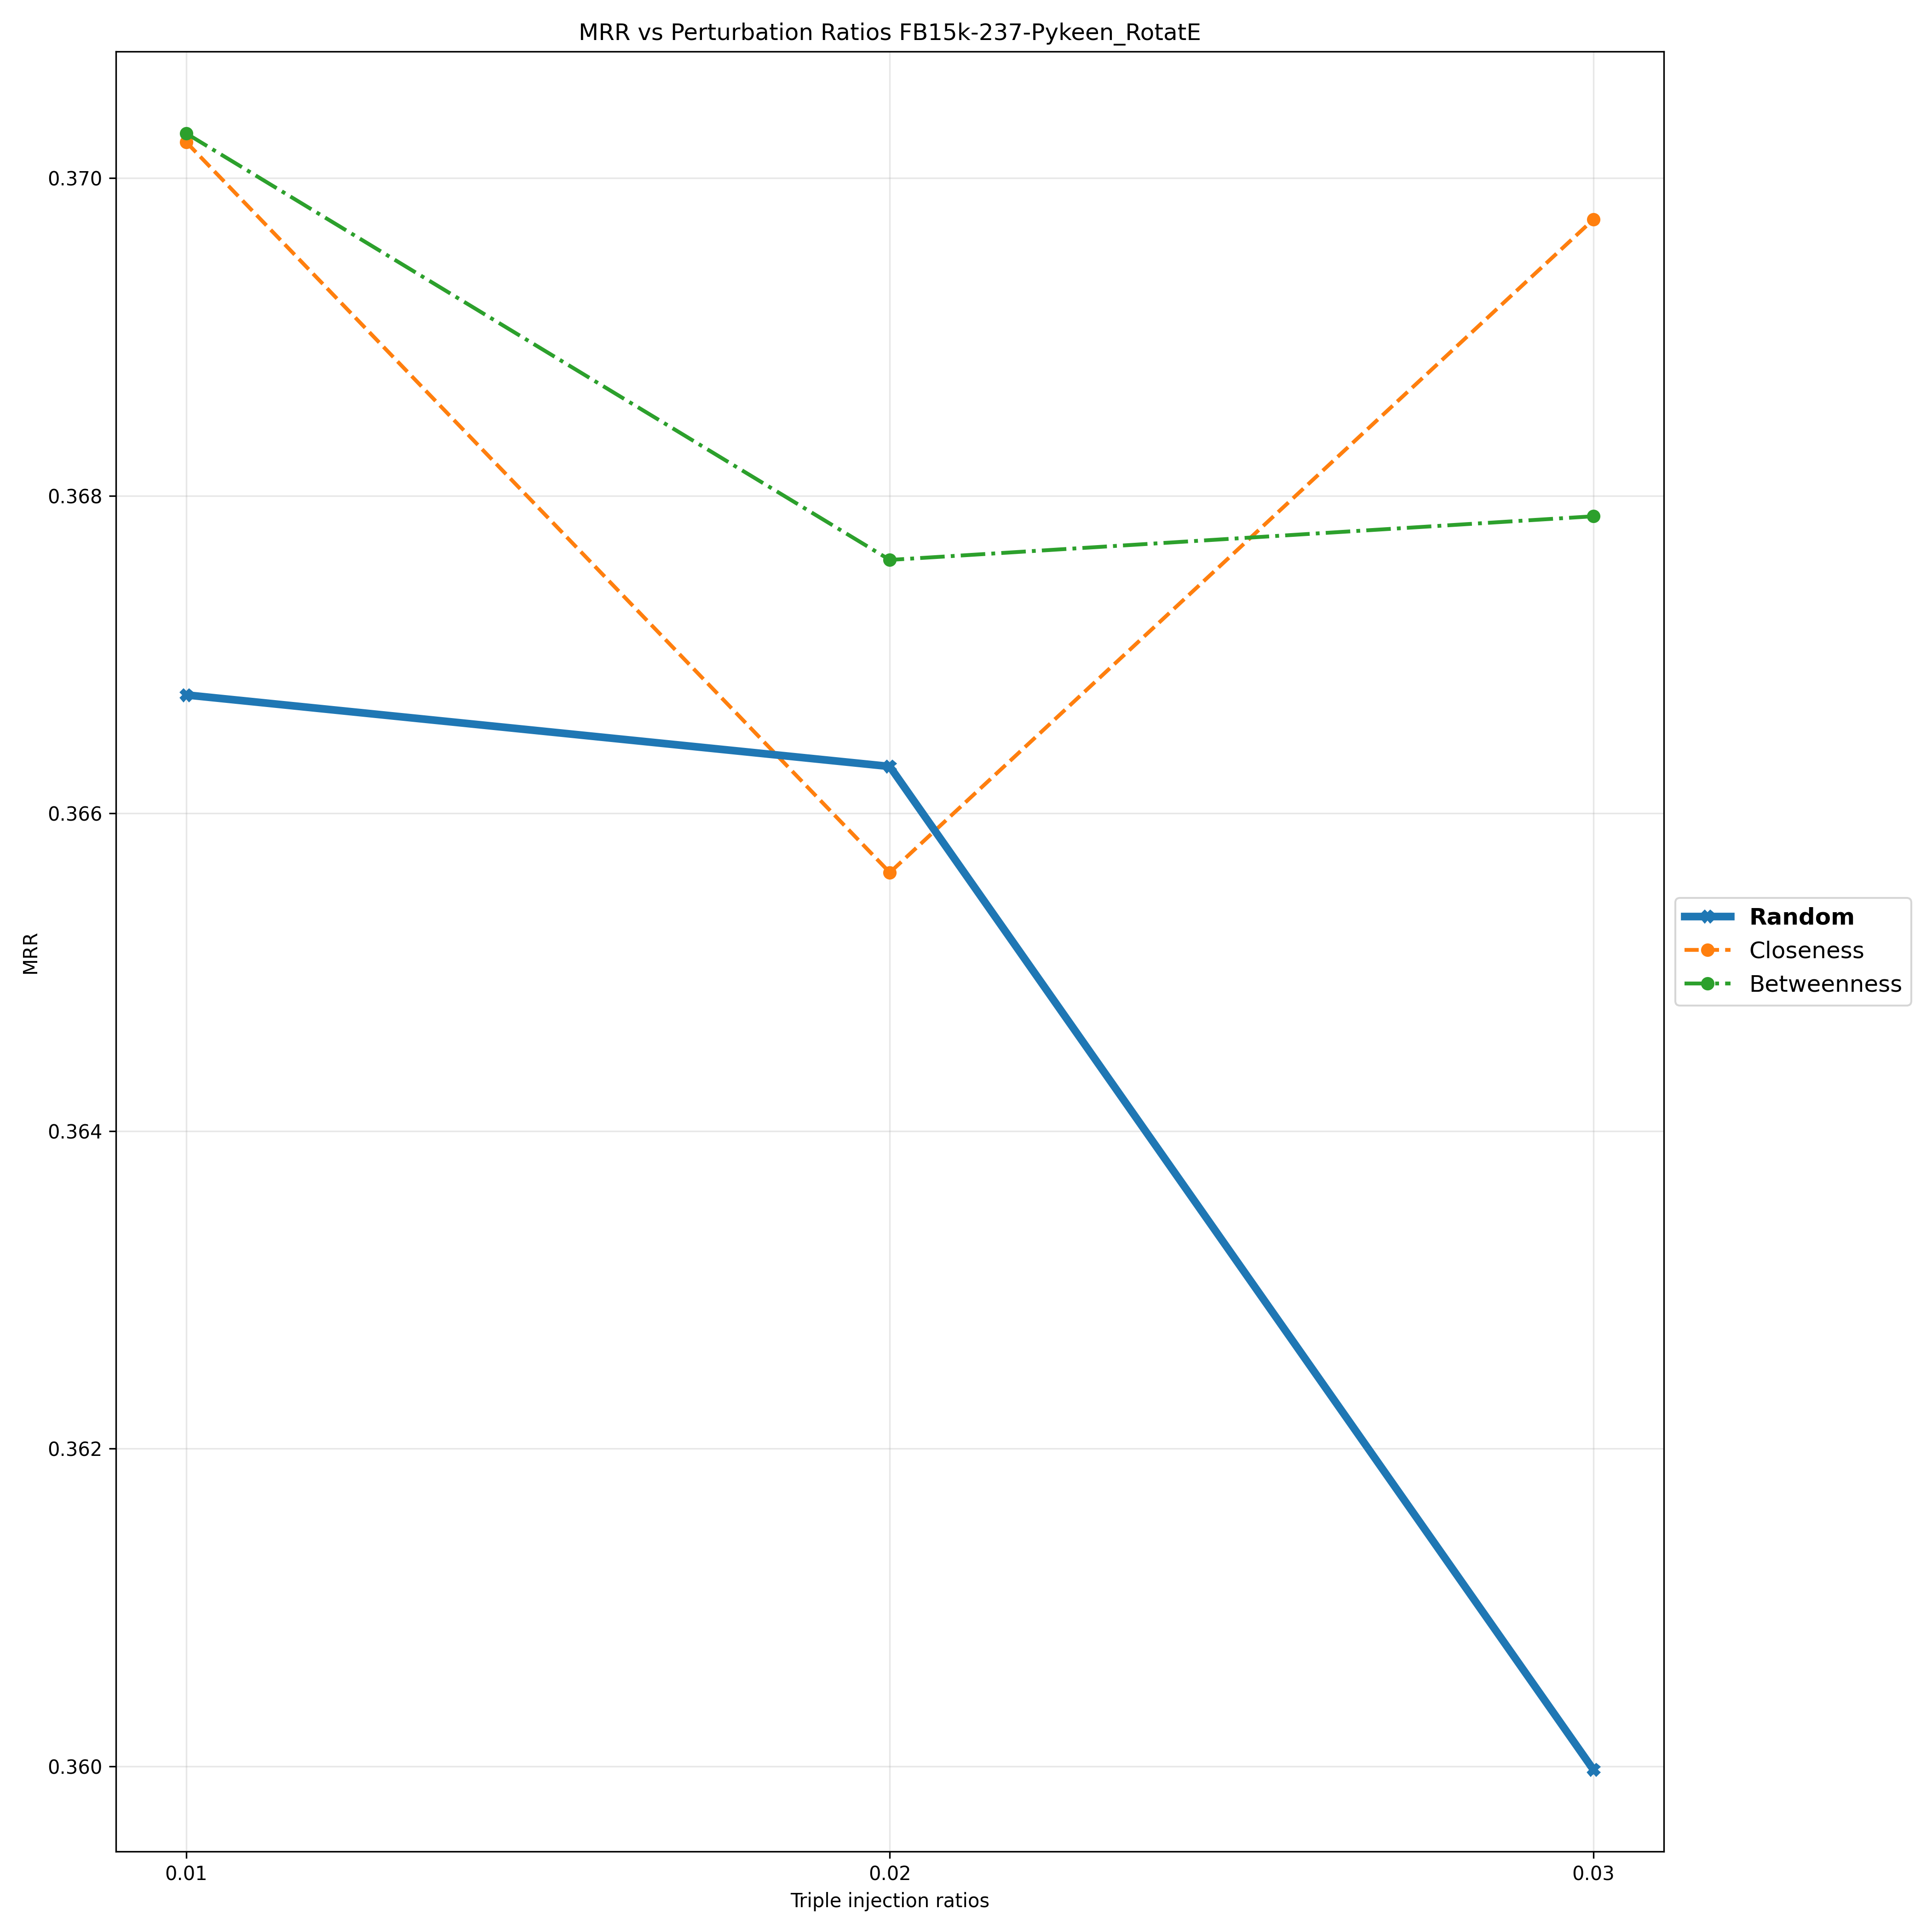

Source data for this figure (header and first rows):
Triple Injection Ratios, 0.01, 0.02, 0.03
Random, 0.3667, 0.3663, 0.36
Closeness, 0.3702, 0.3656, 0.3697
Betweenness, 0.3703, 0.3676, 0.3679
